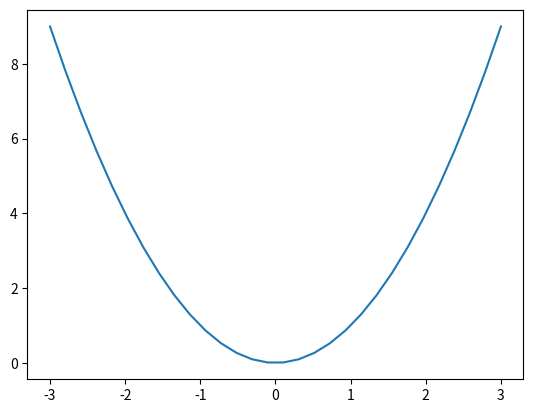

This figure's Python source:
from numpy import *
from matplotlib import *
import matplotlib.pyplot as plt

x = linspace(-3, 3, 30)
y = x**2
plt.plot(x, y)
show()
